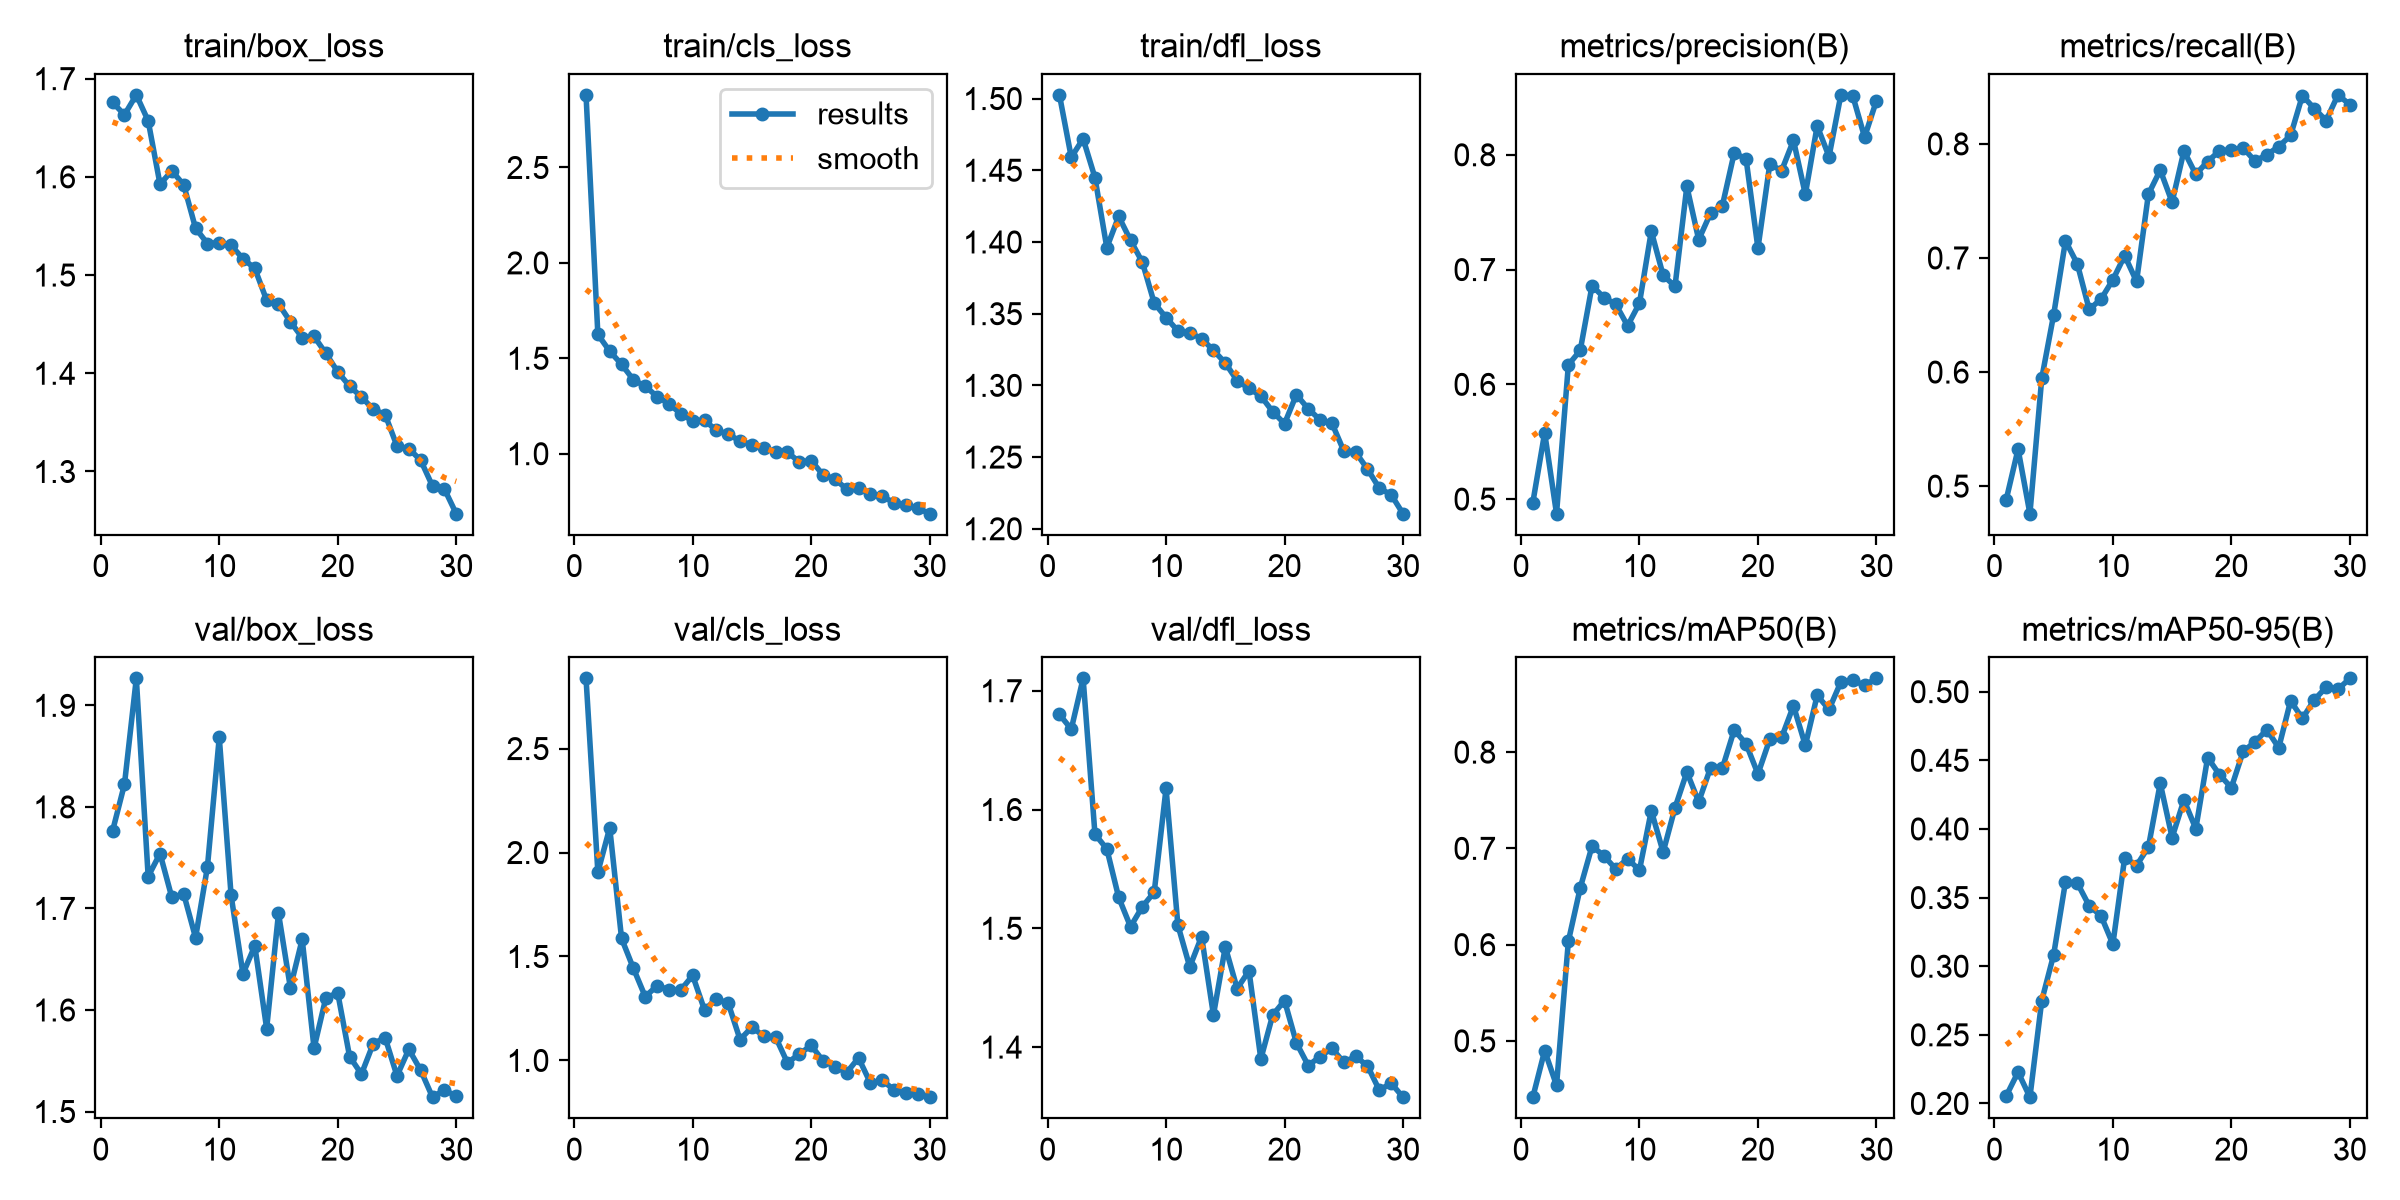

The file beside this chart, header and first rows:
epoch, time, train/box_loss, train/cls_loss, train/dfl_loss, metrics/precision(B), metrics/recall(B), metrics/mAP50(B), metrics/mAP50-95(B), val/box_loss, val/cls_loss, val/dfl_loss, lr/pg0, lr/pg1, lr/pg2
1, 90.34, 1.676, 2.881, 1.503, 0.497, 0.4882, 0.4415, 0.2055, 1.777, 2.838, 1.68, 0.0005512, 0.0005512, 0.0005512
2, 173.2, 1.663, 1.625, 1.459, 0.5578, 0.5324, 0.4898, 0.2229, 1.822, 1.906, 1.668, 0.00107, 0.00107, 0.00107
3, 255.6, 1.683, 1.537, 1.472, 0.4873, 0.4758, 0.4538, 0.2046, 1.927, 2.119, 1.71, 0.001553, 0.001553, 0.001553
4, 338, 1.657, 1.469, 1.445, 0.617, 0.5947, 0.6035, 0.275, 1.731, 1.587, 1.579, 0.001502, 0.001502, 0.001502
5, 420.3, 1.593, 1.387, 1.396, 0.6295, 0.65, 0.6588, 0.3082, 1.754, 1.443, 1.567, 0.001447, 0.001447, 0.001447
6, 502.6, 1.606, 1.354, 1.418, 0.686, 0.7149, 0.7024, 0.3614, 1.711, 1.307, 1.526, 0.001392, 0.001392, 0.001392
7, 584.8, 1.592, 1.299, 1.401, 0.6757, 0.6949, 0.6923, 0.3606, 1.714, 1.36, 1.501, 0.001337, 0.001337, 0.001337
8, 667.1, 1.548, 1.262, 1.386, 0.6697, 0.655, 0.6786, 0.3441, 1.671, 1.34, 1.518, 0.001282, 0.001282, 0.001282
9, 749.4, 1.532, 1.209, 1.357, 0.651, 0.6639, 0.6892, 0.3367, 1.741, 1.339, 1.53, 0.001227, 0.001227, 0.001227
10, 831.8, 1.533, 1.172, 1.347, 0.6707, 0.6809, 0.6773, 0.3161, 1.868, 1.409, 1.618, 0.001172, 0.001172, 0.001172
11, 914, 1.53, 1.175, 1.338, 0.7334, 0.7021, 0.7391, 0.3792, 1.713, 1.243, 1.503, 0.001117, 0.001117, 0.001117
12, 996.2, 1.517, 1.123, 1.337, 0.695, 0.6794, 0.6961, 0.3733, 1.636, 1.296, 1.467, 0.001062, 0.001062, 0.001062
13, 1079, 1.507, 1.102, 1.333, 0.6854, 0.7559, 0.7422, 0.3868, 1.663, 1.275, 1.493, 0.001007, 0.001007, 0.001007
14, 1161, 1.474, 1.066, 1.324, 0.7725, 0.777, 0.7792, 0.4333, 1.582, 1.101, 1.427, 0.0009519, 0.0009519, 0.0009519
15, 1243, 1.471, 1.047, 1.316, 0.7261, 0.7489, 0.7484, 0.3937, 1.695, 1.16, 1.484, 0.0008968, 0.0008968, 0.0008968
16, 1326, 1.453, 1.03, 1.303, 0.7491, 0.7938, 0.7838, 0.4211, 1.622, 1.117, 1.449, 0.0008418, 0.0008418, 0.0008418
17, 1408, 1.436, 1.01, 1.298, 0.7558, 0.7733, 0.7834, 0.4002, 1.67, 1.112, 1.464, 0.0007868, 0.0007868, 0.0007868
18, 1490, 1.438, 1.008, 1.293, 0.8018, 0.7845, 0.8231, 0.452, 1.562, 0.9888, 1.39, 0.0007318, 0.0007318, 0.0007318
19, 1573, 1.42, 0.9571, 1.282, 0.7963, 0.7939, 0.8086, 0.4395, 1.612, 1.031, 1.427, 0.0006768, 0.0006768, 0.0006768
20, 1655, 1.401, 0.9641, 1.273, 0.7186, 0.7947, 0.7773, 0.4301, 1.617, 1.072, 1.439, 0.0006218, 0.0006218, 0.0006218
21, 1736, 1.387, 0.8894, 1.294, 0.7917, 0.7965, 0.8133, 0.4565, 1.554, 0.9986, 1.404, 0.0005668, 0.0005668, 0.0005668
22, 1817, 1.376, 0.8672, 1.284, 0.7862, 0.7849, 0.8153, 0.4634, 1.537, 0.9703, 1.384, 0.0005118, 0.0005118, 0.0005118
23, 1898, 1.363, 0.8143, 1.276, 0.8126, 0.7905, 0.8481, 0.4723, 1.567, 0.9414, 1.392, 0.0004568, 0.0004568, 0.0004568
24, 1979, 1.358, 0.8192, 1.274, 0.7655, 0.7977, 0.807, 0.4592, 1.573, 1.012, 1.399, 0.0004017, 0.0004017, 0.0004017
25, 2060, 1.326, 0.7907, 1.254, 0.8252, 0.8074, 0.8589, 0.4934, 1.535, 0.8918, 1.387, 0.0003467, 0.0003467, 0.0003467
26, 2141, 1.323, 0.7772, 1.253, 0.7985, 0.8424, 0.8443, 0.4805, 1.561, 0.9054, 1.392, 0.0002917, 0.0002917, 0.0002917
27, 2222, 1.311, 0.7427, 1.242, 0.8522, 0.831, 0.8729, 0.4941, 1.541, 0.858, 1.384, 0.0002367, 0.0002367, 0.0002367
28, 2303, 1.285, 0.7327, 1.228, 0.8515, 0.8205, 0.8747, 0.5032, 1.514, 0.8457, 1.364, 0.0001817, 0.0001817, 0.0001817
29, 2384, 1.282, 0.714, 1.224, 0.8154, 0.843, 0.8694, 0.5017, 1.521, 0.8373, 1.37, 0.0001267, 0.0001267, 0.0001267
30, 2465, 1.257, 0.6856, 1.211, 0.8471, 0.8344, 0.8766, 0.5097, 1.515, 0.8233, 1.358, 7.1681e-05, 7.1681e-05, 7.1681e-05
